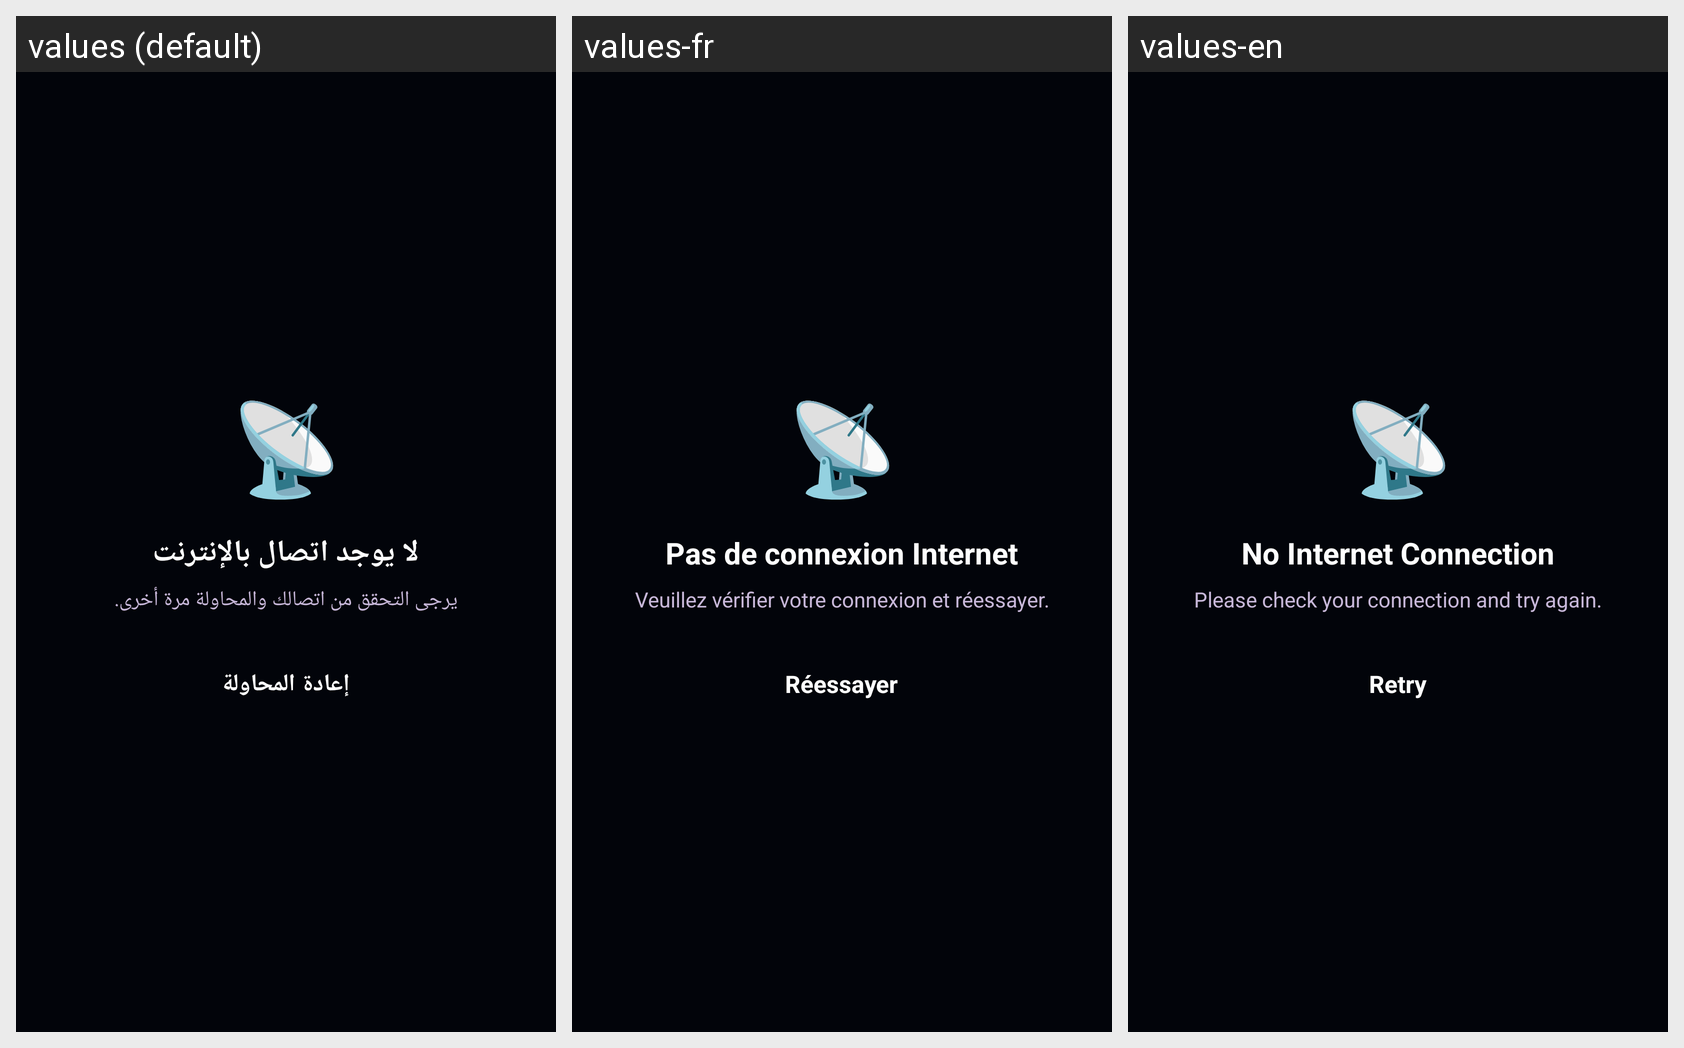

This grid shows one Android layout under several languages. Give, for every string resource on the screen, its name, the default text and each shown locale's text.
Android screen res/layout/activity_no_connection.xml rendered under 3 locales, left to right: values (default), values-fr, values-en. Device: Nexus 5 (rendered at 1080×1920; each locale shown at half size, 540×960, under a caption strip naming it); theme Theme.IPTV.
Strings drawn on this screen, with the default value and each locale's value (text and hints the layout hard-codes, and strings that could not be matched under every locale, appear in the picture but are not listed):

no_internet
  values: لا يوجد اتصال بالإنترنت
  values-fr: Pas de connexion Internet
  values-en: No Internet Connection

check_connection
  values: يرجى التحقق من اتصالك والمحاولة مرة أخرى.
  values-fr: Veuillez vérifier votre connexion et réessayer.
  values-en: Please check your connection and try again.

retry
  values: إعادة المحاولة
  values-fr: Réessayer
  values-en: Retry
